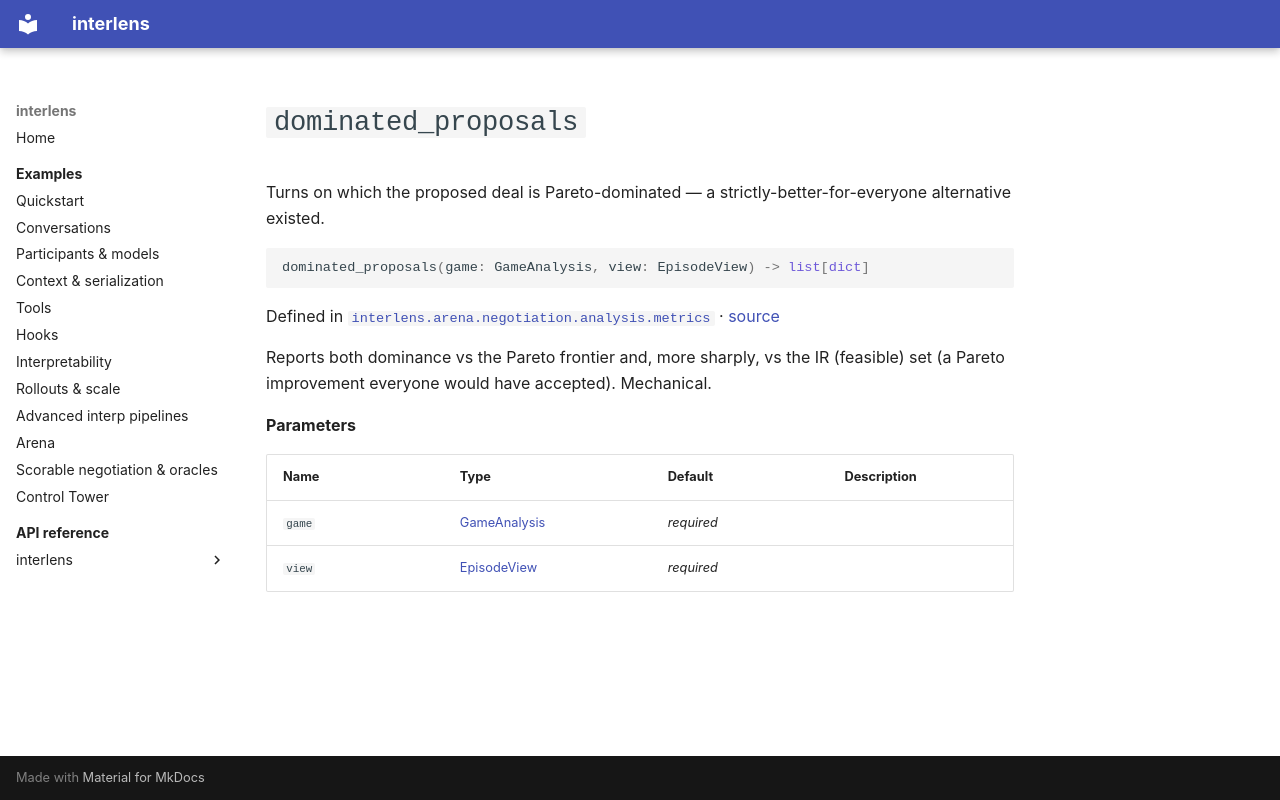

repository: Sid-MB/interlens · page: reference/interlens/arena/negotiation/analysis/metrics/dominated_proposals/index.html · generator: mkdocs

# `dominated_proposals`

Turns on which the proposed deal is Pareto-dominated — a strictly-better-for-everyone alternative existed.

```python
dominated_proposals(game: GameAnalysis, view: EpisodeView) -> list[dict]
```

Defined in [`interlens.arena.negotiation.analysis.metrics`](index.md) · [source](https://github.com/Sid-MB/interlens/blob/main/src/interlens/arena/negotiation/analysis/metrics.py#L145-L162)

Reports both dominance vs the Pareto frontier and, more sharply, vs the IR (feasible) set (a Pareto
improvement everyone would have accepted). Mechanical.

**Parameters**

| Name | Type | Default | Description |
|---|---|---|---|
| `game` | [GameAnalysis](../game_analysis/GameAnalysis.md) | *required* |  |
| `view` | [EpisodeView](../episode_view/EpisodeView.md) | *required* |  |
